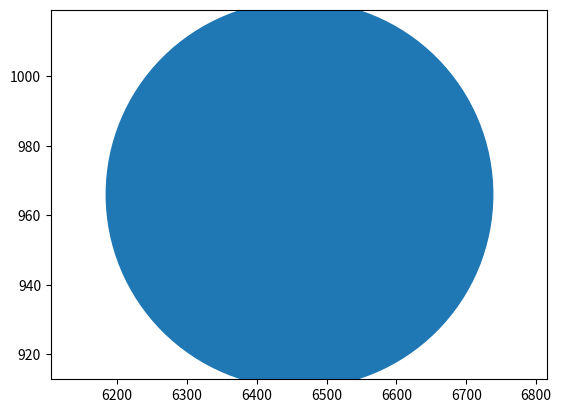

Write the Python code that produced this figure.
import matplotlib.pyplot as plt

class abstracao_circulo():
    def __init__(self, raio):
        self.raio = raio
        self.x = 0
        self.y = 0
        self.calculated_area = 0
        self.calculated_perimetro = 0

    def dados_aleatorios(self):
        import random
        self.x = random.randint(0, 10000)
        self.y = random.randint(0, 10000)
        self.raio = random.randint(0, 10000)
        print("gerando dados aleatorios...")
   
    def ponto_central(self):
        print("O ponto central é: ", self.x, self.y)

    def area(self):
        self.calculated_area = round(3.14 * (self.raio ** 2), 2)
        print("A área é: ", self.calculated_area)
    
    def perimetro(self):
        self.calculated_perimetro = round(2 * 3.14 * self.raio, 2)
        print("O perímetro é: ", self.calculated_perimetro)

    def desenhar(self):
        print("Desenhando...")
        print("O raio é: ", self.raio)
        print("A coordenada x é: ", self.x)
        print("A coordenada y é: ", self.y)
        print("A área é: ", self.calculated_area)
        print("O perímetro é: ", self.calculated_perimetro)

    def grafico_desenhado(self):
        x = self.x
        y = self.y
        plt.scatter(x, y, s=self.raio*10)
        plt.show()

circulo = abstracao_circulo(3)
circulo.dados_aleatorios()
circulo.ponto_central()
circulo.area()
circulo.perimetro()
circulo.desenhar()
circulo.grafico_desenhado()